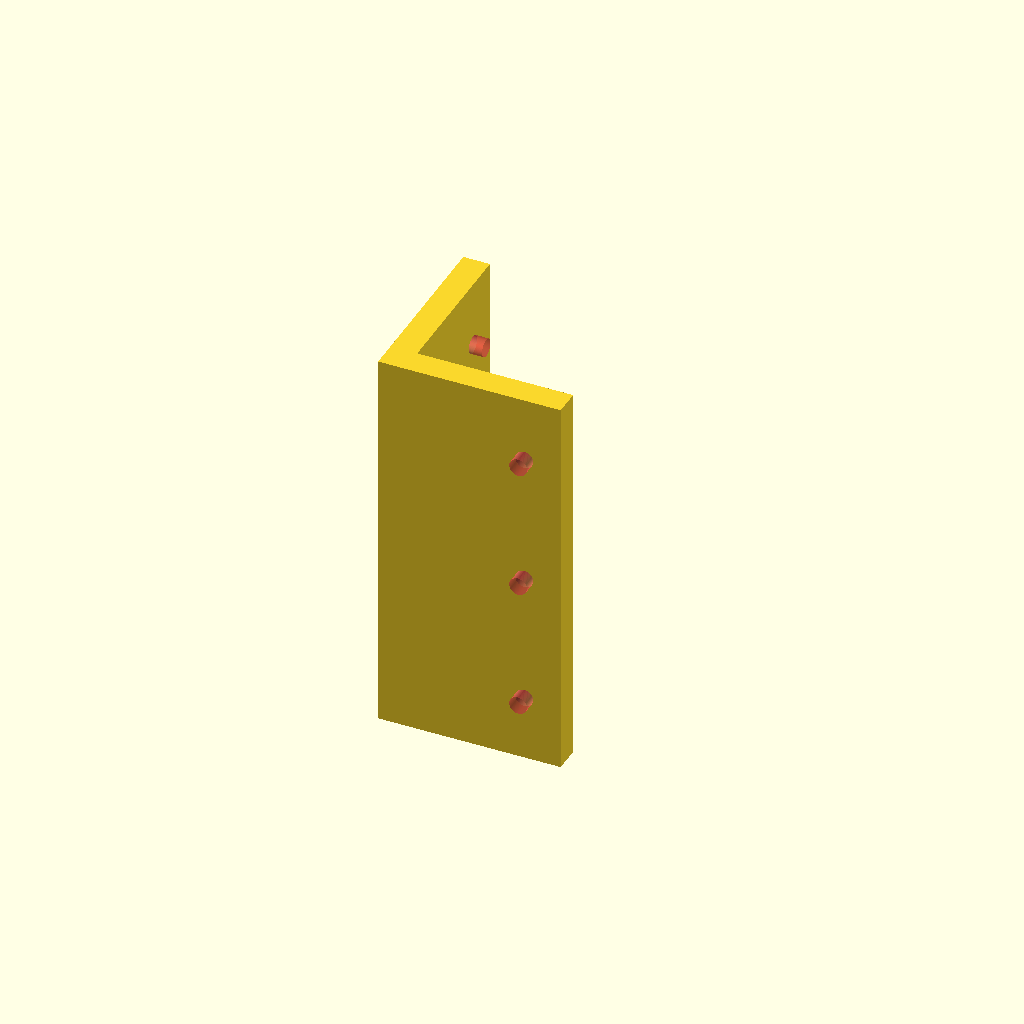
Cell 1: the model at its default parameters.
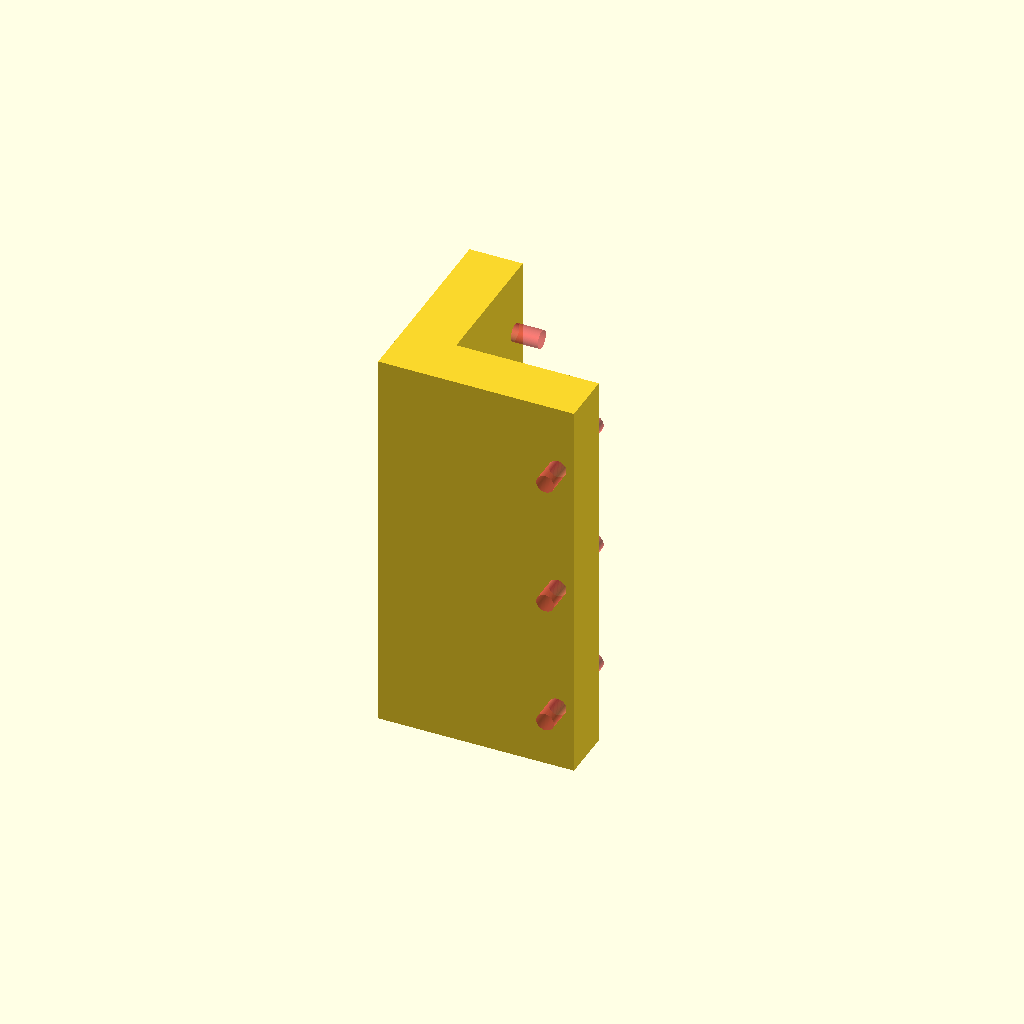
Cell 2: the same model with NozzleWidth = 2.
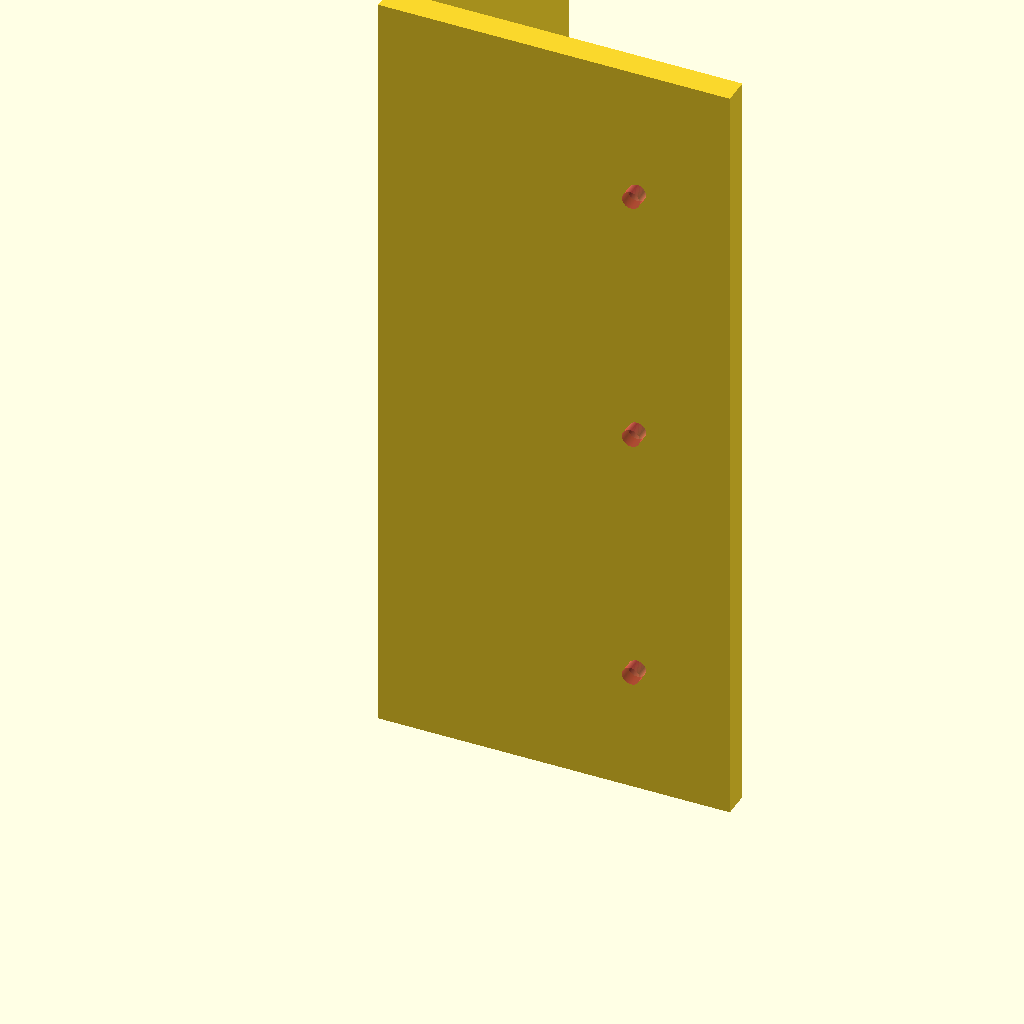
Cell 3 — mmPerInch set to 50.8, the other parameters unchanged.
All cells are drawn from one camera (rotation 55°, 0°, 25°, orthographic, colour scheme Cornfield), so only the parameter changes between them.
Source of the model, Shop Accessories/Brackets/L Brackets/SimpleBracket.scad:
/*

*/
include <constants.scad>;
use <dictionary.scad>;

$fn=100;
NozzleWidth = 1.0;
LayerHeight = 0.24;
InitialLayerHeight = 0.4;
mmPerInch = 25.4;

function InchTomm(inches = 1) = inches * mmPerInch;
function height2layers(mm = 1) = mm/LayerHeight;
function layers2Height(layers) = InitialLayerHeight + ((layers - 1) * LayerHeight);
function BaseHeight() = layers2Height(6);
function WallThickness(count) = count * NozzleWidth;

BracketThickness = 3 * NozzleWidth;
simple_corner_bracket = 
[
    "bracket",
        ["bracketHeight", InchTomm(3.5)],
        ["bracketDepth", InchTomm(1.5) + BracketThickness],
        ["bracketThickness", 6 * NozzleWidth],
        ["screwHoleCount", 3],
        ["screwHoleRadius", 2],
        ["screwHoleDepth", 2 * ( 6 * NozzleWidth)], 
        ["screwHole first offset", -InchTomm(0.25)],
        ["holes along axis", false],
        ["include support", false],
        ["support height", layers2Height(16)],
        ["support length", InchTomm(3.5)]        
];

exterior_corner_bracket = 
[
    "bracket",
        ["bracketHeight", InchTomm(1)],
        ["bracketDepth", InchTomm(3.5) + BracketThickness],
        ["bracketThickness", BracketThickness],
        ["screwHoleCount", 2],
        ["screwHoleRadius", 2],
        ["screwHoleDepth", 2 * BracketThickness], 
        ["screwHole first offset", InchTomm(1.25)],
        ["holes along axis", true],
        ["include support", false],
        ["support height", layers2Height(16)],
        ["support length", InchTomm(3.5)]        
];

/*
    this needs refactoring, the screw holes are wrong.
    screw holes should take into account thee first hole offset and evenly
    divide by distance.
*/
braced_inner_corner_4x4_bracket = 
[
    "bracket",
        ["bracketHeight", InchTomm(1.75)],
        ["bracketDepth", InchTomm(3.5) + BracketThickness],
        ["bracketThickness", 6 * NozzleWidth],
        ["screwHoleCount", 3],
        ["screwHoleRadius", 2],
        ["screwHoleDepth", 2 * BracketThickness], 
        ["screwHole first offset", InchTomm(1.25)],
        ["holes along axis", true],
        ["include support", true],
        ["support height", layers2Height(16)],
        ["support length", InchTomm(3.5)]
];

// BracketProperties = 
// [
//     "bracket",
//         ["bracketHeight", InchTomm(1)],
//         ["bracketDepth", InchTomm(3.5) + BracketThickness],
//         ["bracketThickness", BracketThickness],
//         ["screwHoleCount", 2],
//         ["screwHoleRadius", 2],
//         ["screwHoleDepth", 2 * BracketThickness], 
//         ["screwHole first offset", InchTomm(1.25)],
//         ["holes along axis", true],
//         ["include support", false],
//         ["support height", layers2Height(16)],
//         ["support length", InchTomm(3.5)]        
// ];

BracketProperties = simple_corner_bracket;

Build("BracketProperties");
debugEcho("BracketProperties", BracketProperties, true);

module Build(args) 
{
    if(args == "BracketProperties")
    {
        Bracket( properties = BracketProperties );        
    }
    // else if(args == "Bracket")
    // {
    //     Bracket( properties = BracketProperties );            
    // }
}

//this needs work.
// module CornerBracket( properties = "")
// {
//     bracketHeight = getDictionaryValue(properties, "bracketHeight");
//     bracketDepth = getDictionaryValue(properties, "bracketDepth");
//     bracketThickness = getDictionaryValue(properties, "bracketThickness");
//     screwHoleCount = getDictionaryValue(properties, "screwHoleCount");
//     screwHoleRadius = getDictionaryValue(properties, "screwHoleRadius"); 
//     screwHoleDepth = 2 * getDictionaryValue(properties, "bracketThickness");

//     difference()
//     {
//         union()
//         {
//             Bracket(properties);
//             translate([0,0, - bracketHeight])
//             cube(
//                 size = 
//                 [ 
//                     bracketDepth, 
//                     bracketDepth, 
//                     bracketThickness
//                 ], center=true);
//         }       

//         moveX = getMoveX(screwCount = screwHoleCount, screwRadius = screwHoleRadius, depth = bracketDepth);
//         moveY = getMoveY(screwCount = screwHoleCount, screwRadius = screwHoleRadius, depth = bracketDepth);

//         translate([moveX, moveY, -bracketThickness/2])
//         cylinder(r=screwHoleRadius, h= screwHoleDepth, center=true);   
        
//         translate([moveY, moveX, -bracketThickness/2])
//         cylinder(r=screwHoleRadius, h= screwHoleDepth, center=true); 
//     }

//     function getMoveX(screwCount, screwRadius, depth) = screwCount > 1 ? depth / 2 : depth - 3 * screwRadius;
//     function getMoveY(screwCount, screwRadius, depth) = screwCount > 1 ? depth - 3 * screwRadius : depth - 3 * screwRadius;
// }

module Bracket( properties = "")
{
    bracketHeight = getDictionaryValue(properties, "bracketHeight");
    bracketDepth = getDictionaryValue(properties, "bracketDepth");
    bracketThickness = getDictionaryValue(properties, "bracketThickness");
    screwHoleCount = getDictionaryValue(properties, "screwHoleCount");
    screwHoleRadius = getDictionaryValue(properties, "screwHoleRadius"); 
    screwHoleDepth = 2 * getDictionaryValue(properties, "bracketThickness");
    parallel = getDictionaryValue(properties, "holes along axis");
    addSupport = getDictionaryValue(properties, "include support");
    supportLength = getDictionaryValue(properties, "support length");
    screwFirstOffset = getDictionaryValue(properties, "screwHole first offset");

    bracketPoints = 
    [
        [0,0], 
        [bracketDepth,0], 
        [bracketDepth, bracketThickness], 
        [bracketThickness,bracketThickness], 
        [bracketThickness, bracketDepth], 
        [0, bracketDepth]
    ];

    supportPoints = 
    [
        [0,0],
        [supportLength, 0], 
        [0, supportLength]
    ];

    moveX = bracketDepth / 2 + bracketThickness - screwFirstOffset;  
    moveY = bracketThickness - bracketThickness / 2;
    moveZ = parallel ? 
                bracketHeight / 2
                : bracketHeight / screwHoleCount;
    startZ = parallel ? 
                0 
                : moveZ / 2;

    union()
    {
        if(addSupport)
        {
            translate([BracketThickness,BracketThickness])
            linear_extrude(height = getDictionaryValue(properties, "support height"), center = false, convexity=10, twist=0) 
            polygon(points = supportPoints);            
        }
    
        difference()
        {
            linear_extrude(height = bracketHeight, center = false, convexity=10, twist=0) 
            {
                polygon(points = bracketPoints);        
            }

            #union()
            {
                screwHoles(forXside = false, 
                            parallel = parallel,
                            screwHoleCount = screwHoleCount, 
                            screwHoleRadius = screwHoleRadius,  
                            screwHoleDepth = screwHoleDepth,
                            moveX = moveX,
                            moveY = moveY,
                            moveZ = moveZ,
                            startZ = startZ
                            );

                screwHoles(forXside = true,
                            parallel = parallel,
                            screwHoleCount = screwHoleCount, 
                            screwHoleRadius = screwHoleRadius,  
                            screwHoleDepth = screwHoleDepth,
                            moveX = moveX,
                            moveY = moveY,
                            moveZ = moveZ,
                            startZ = startZ
                            );                
            }

        }
    }
}

module screwHoles( 
                    forXside = true, 
                    parallel = true,
                    screwHoleCount = undef,
                    screwHoleRadius = undef, 
                    screwHoleDepth = 2 * BracketThickness, 
                    moveX = 0,
                    moveY = 0,
                    moveZ = 0,
                    startZ = 0
                    )
{
    for(i = [0 : screwHoleCount - 1])
    {
        if(parallel)
        {
            if(forXside)
            {
                // echo(trans = [moveX/2 * (i + 1), moveY, moveZ + startZ]);
                #translate([moveX/2 * (i + 1), moveY, moveZ + startZ]) 
                rotate([90, 0, 0]) 
                cylinder(r=screwHoleRadius, h= screwHoleDepth, center=true);  
            }
            else
            {
                // echo(transElse = [moveY, moveX/2 * (i + 1),  moveZ + startZ]);
                translate([moveY, moveX/2 * (i + 1),  moveZ + startZ]) 
                rotate([0, 90, 0]) 
                cylinder(r=screwHoleRadius, h= screwHoleDepth, center=true);  
            }

        }
        else
        {
            if(forXside)
            {
                translate([moveX, moveY, moveZ * i  + startZ]) 
                rotate([90, 0, 0]) 
                cylinder(r=screwHoleRadius, h= screwHoleDepth, center=true);             
            }
            else
            {
                translate([moveY, moveX, moveZ * i  + startZ]) 
                rotate([0, 90, 0]) 
                cylinder(r=screwHoleRadius, h= screwHoleDepth, center=true);            
            }
        }
    }
}
Parameter table extracted from the source (name, type, default, range or options):
NozzleWidth: number, default 1
LayerHeight: number, default 0.24
InitialLayerHeight: number, default 0.4
mmPerInch: number, default 25.4
